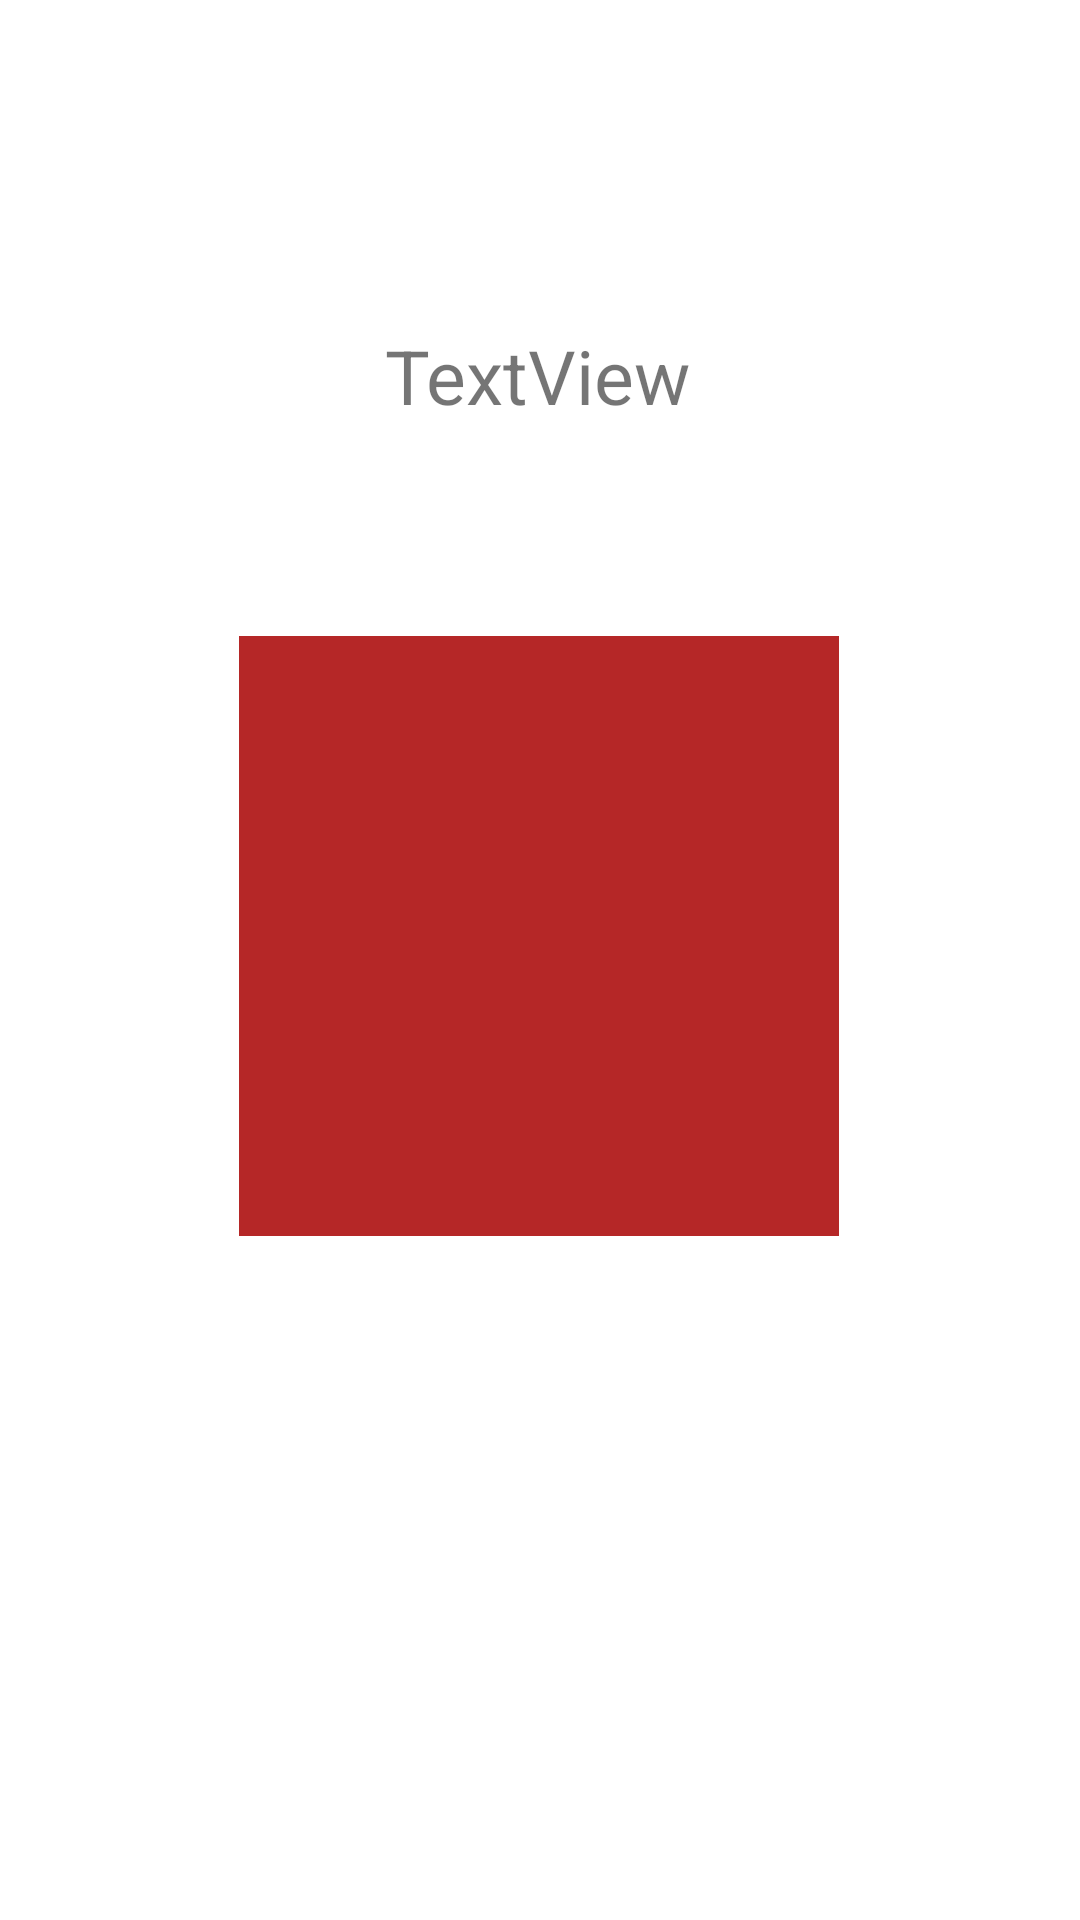

Layout XML and referenced resources for this Android screen:
<!-- AndroidManifest.xml: application theme Theme.TestApp -->
<!-- res/layout/activity_image.xml -->
<?xml version="1.0" encoding="utf-8"?>
<androidx.constraintlayout.widget.ConstraintLayout xmlns:android="http://schemas.android.com/apk/res/android"
    xmlns:app="http://schemas.android.com/apk/res-auto"
    xmlns:tools="http://schemas.android.com/tools"
    android:layout_width="match_parent"
    android:layout_height="match_parent"
    tools:context=".ImageActivity">

    <TextView
        android:id="@+id/imgName"
        android:layout_width="wrap_content"
        android:layout_height="wrap_content"
        android:layout_marginTop="30dp"
        android:text="TextView"
        android:textSize="25sp"
        app:layout_constraintBottom_toTopOf="@+id/linearLayout"
        app:layout_constraintEnd_toEndOf="parent"
        app:layout_constraintHorizontal_bias="0.498"
        app:layout_constraintStart_toStartOf="parent"
        app:layout_constraintTop_toTopOf="parent"
        app:layout_constraintVertical_bias="0.527" />

    <LinearLayout
        android:id="@+id/linearLayout"
        android:layout_width="200dp"
        android:layout_height="200dp"
        android:layout_marginBottom="228dp"
        android:background="#B52727"
        android:orientation="vertical"
        app:layout_constraintBottom_toBottomOf="parent"
        app:layout_constraintEnd_toEndOf="parent"
        app:layout_constraintHorizontal_bias="0.497"
        app:layout_constraintStart_toStartOf="parent">

    </LinearLayout>
</androidx.constraintlayout.widget.ConstraintLayout>
<!-- resources referenced by this layout -->
<resources>
  <style name="Theme.TestApp" parent="Theme.MaterialComponents.DayNight.NoActionBar">
          
          <item name="colorPrimary">@color/purple_500</item>
          <item name="colorPrimaryVariant">#e67e22</item>
          <item name="colorOnPrimary">@color/white</item>
          
          <item name="colorSecondary">@color/teal_200</item>
          <item name="colorSecondaryVariant">@color/teal_700</item>
          <item name="colorOnSecondary">@color/black</item>
          
          <item name="android:statusBarColor" tools:targetApi="l">?attr/colorPrimaryVariant</item>
          
      </style>
  <color name="purple_500">#FF6200EE</color>
  <color name="white">#FFFFFFFF</color>
  <color name="teal_200">#FF03DAC5</color>
  <color name="teal_700">#FF018786</color>
  <color name="black">#FF000000</color>
</resources>
